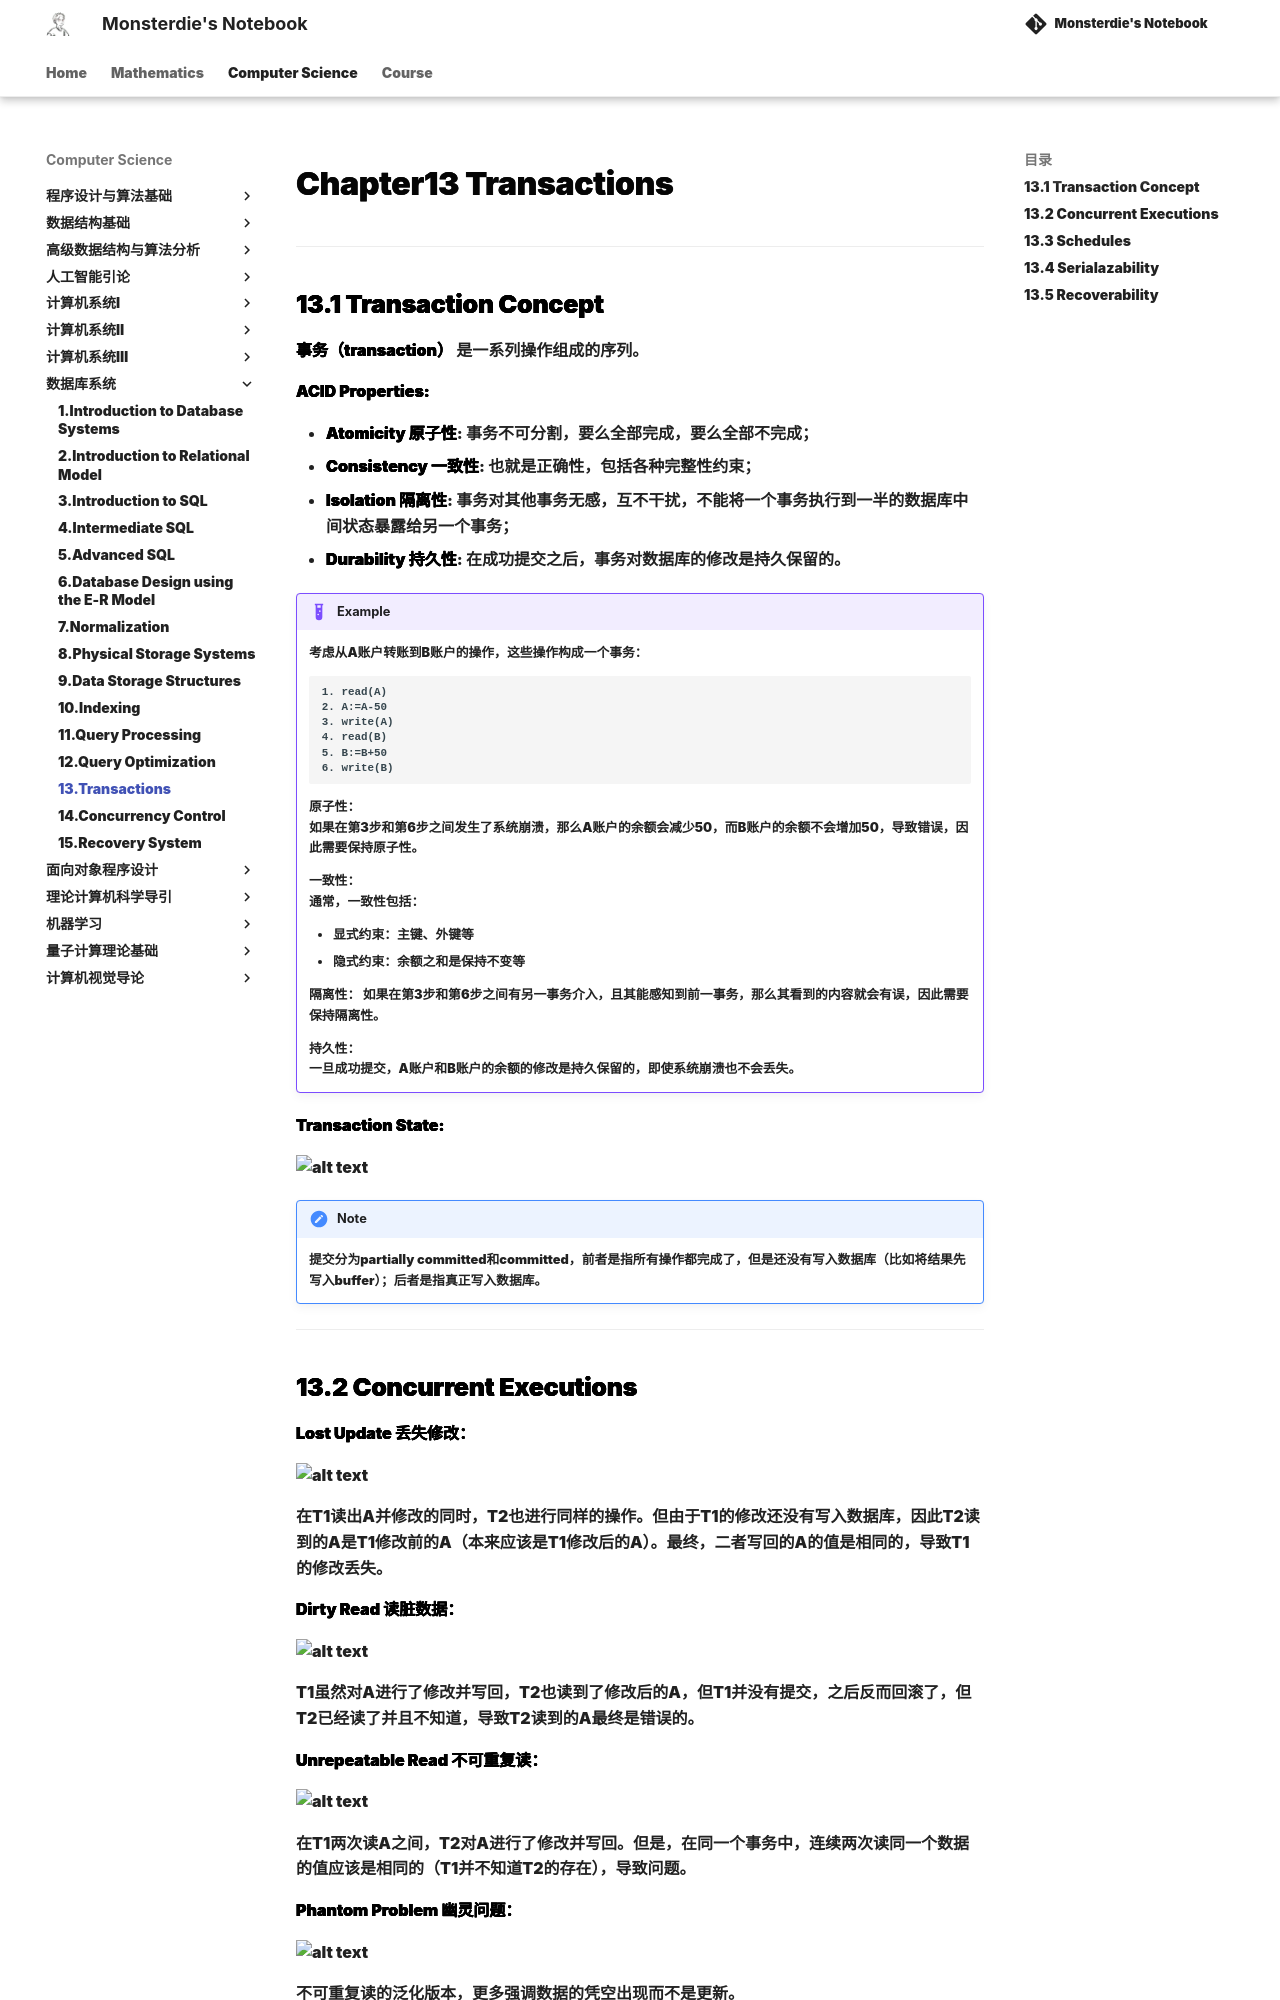

repository: monsterdie12138/Notebook · page: Computer Science/DB/Chapter13/index.html · generator: mkdocs

---
comments: true
---

<span style="font-family: 'Times New Roman';">

# Chapter13 Transactions

***

## 13.1 Transaction Concept

**事务（transaction）** 是一系列操作组成的序列。

**ACID Properties:**

* **Atomicity 原子性**: 事务不可分割，要么全部完成，要么全部不完成；
* **Consistency 一致性**: 也就是正确性，包括各种完整性约束；
* **Isolation 隔离性**: 事务对其他事务无感，互不干扰，不能将一个事务执行到一半的数据库中间状态暴露给另一个事务；
* **Durability 持久性**: 在成功提交之后，事务对数据库的修改是持久保留的。

!!! Example
    考虑从A账户转账到B账户的操作，这些操作构成一个事务：

    ```
    1. read(A)
    2. A:=A-50
    3. write(A)
    4. read(B)
    5. B:=B+50
    6. write(B)
    ```

    原子性：  
    如果在第3步和第6步之间发生了系统崩溃，那么A账户的余额会减少50，而B账户的余额不会增加50，导致错误，因此需要保持原子性。

    一致性：  
    通常，一致性包括：  

    * 显式约束：主键、外键等
    * 隐式约束：余额之和是保持不变等

    隔离性： 
    如果在第3步和第6步之间有另一事务介入，且其能感知到前一事务，那么其看到的内容就会有误，因此需要保持隔离性。

    持久性：   
    一旦成功提交，A账户和B账户的余额的修改是持久保留的，即使系统崩溃也不会丢失。

**Transaction State:**

![alt text](image/17.1.png)

!!! Note
    提交分为partially committed和committed，前者是指所有操作都完成了，但是还没有写入数据库（比如将结果先写入buffer）；后者是指真正写入数据库。

***
